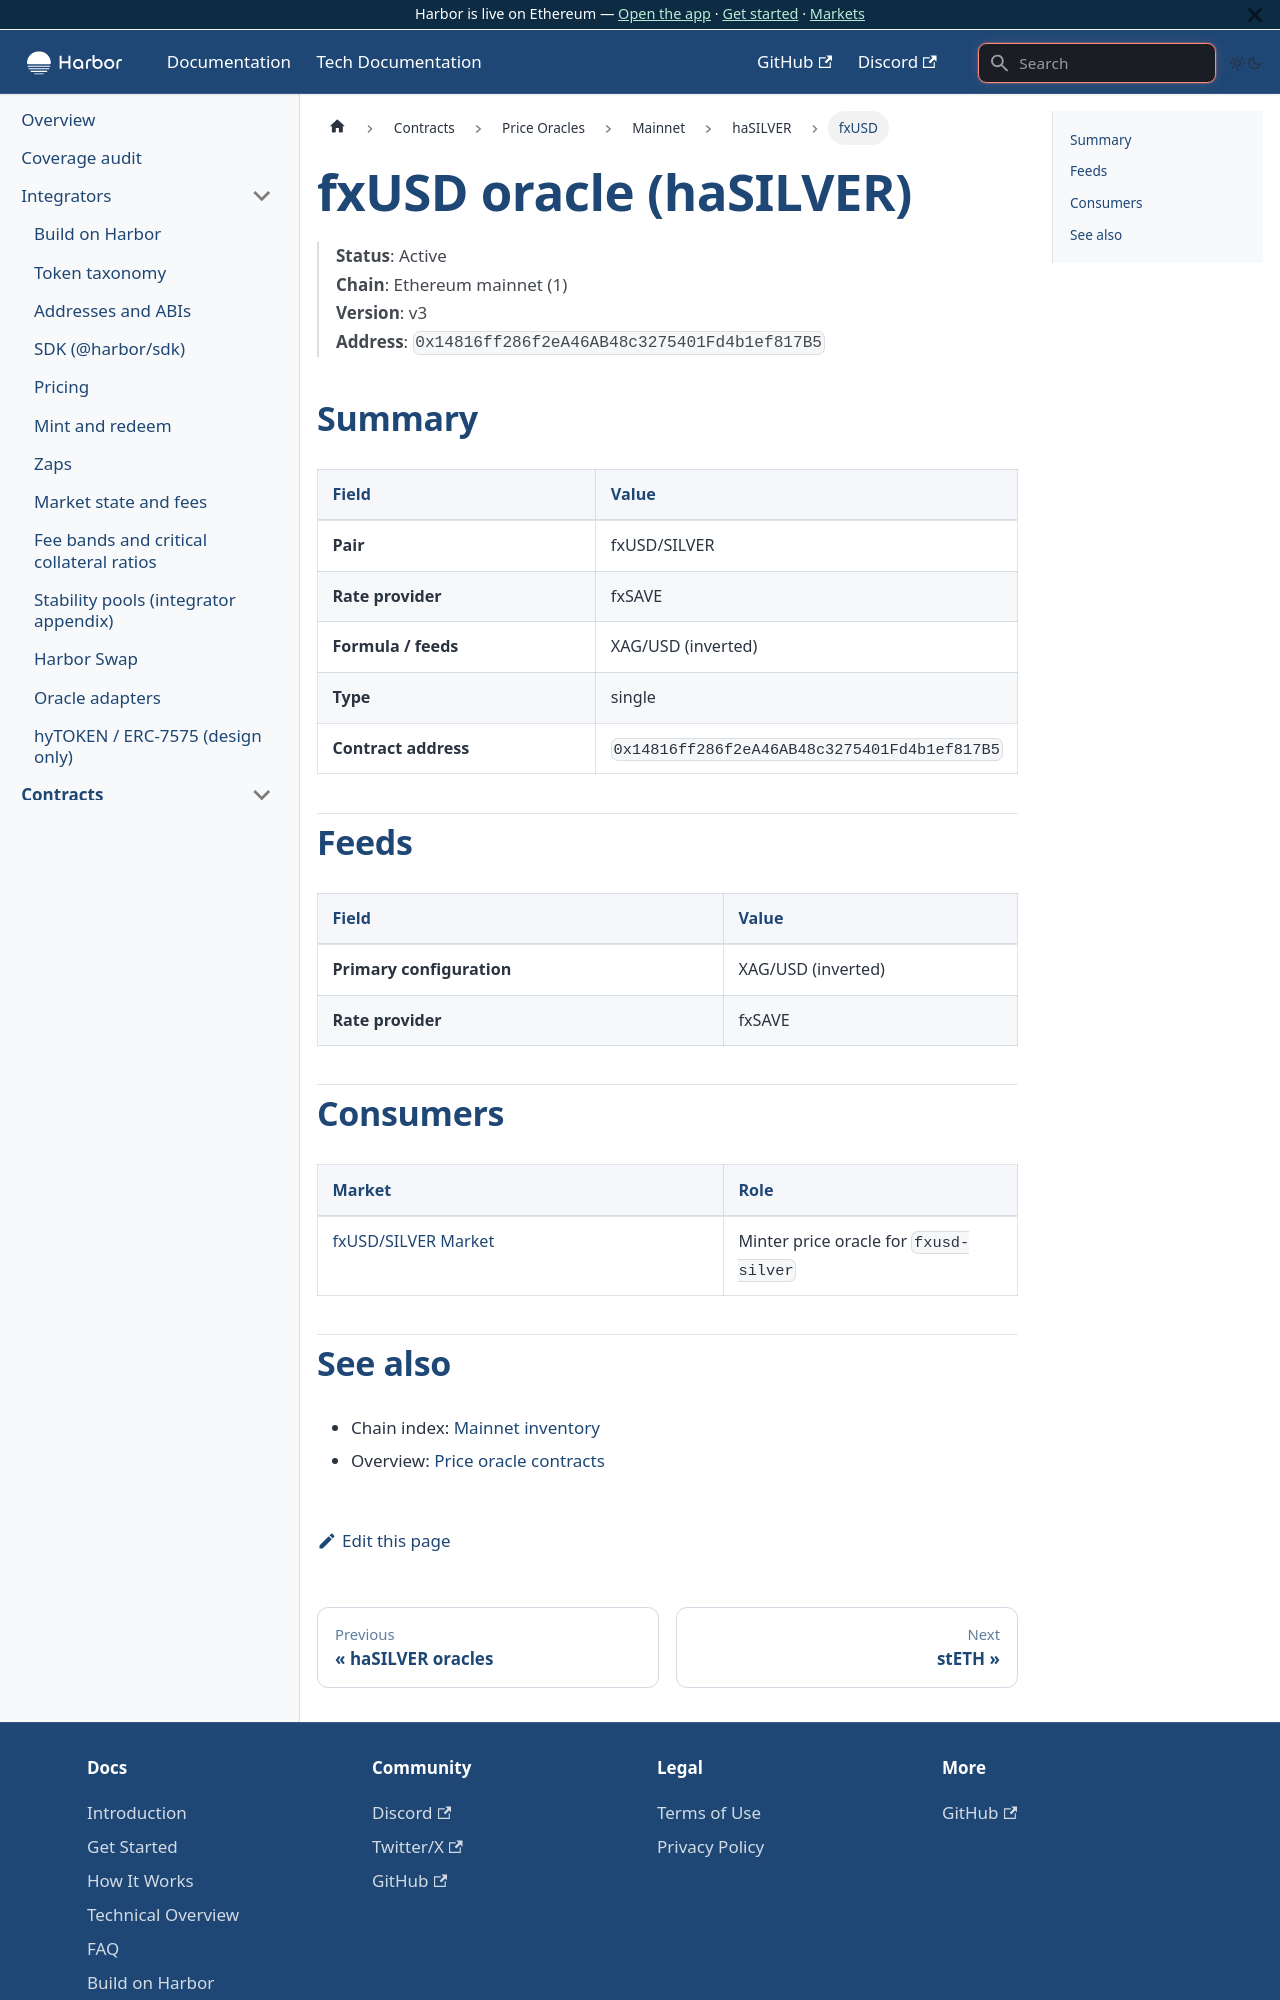

repository: baofinance/harbor-docs · page: tech-docs/contracts/price-oracles/mainnet/hasilver/fxusd/index.html · generator: docusaurus

# fxUSD oracle (haSILVER)

> **Status**: Active  
> **Chain**: Ethereum mainnet (1)  
> **Version**: v3  
> **Address**: `0x14816ff286f2eA46AB48c3275401Fd4b1ef817B5`

## Summary

| Field | Value |
| ----- | ----- |
| **Pair** | fxUSD/SILVER |
| **Rate provider** | fxSAVE |
| **Formula / feeds** | XAG/USD (inverted) |
| **Type** | single |
| **Contract address** | `0x14816ff286f2eA46AB48c3275401Fd4b1ef817B5` |

## Feeds

| Field | Value |
| ----- | ----- |
| **Primary configuration** | XAG/USD (inverted) |
| **Rate provider** | fxSAVE |

## Consumers

| Market | Role |
| ------ | ---- |
| [fxUSD/SILVER Market](../../../../markets/hasilver/fxusd.md) | Minter price oracle for `fxusd-silver` |
